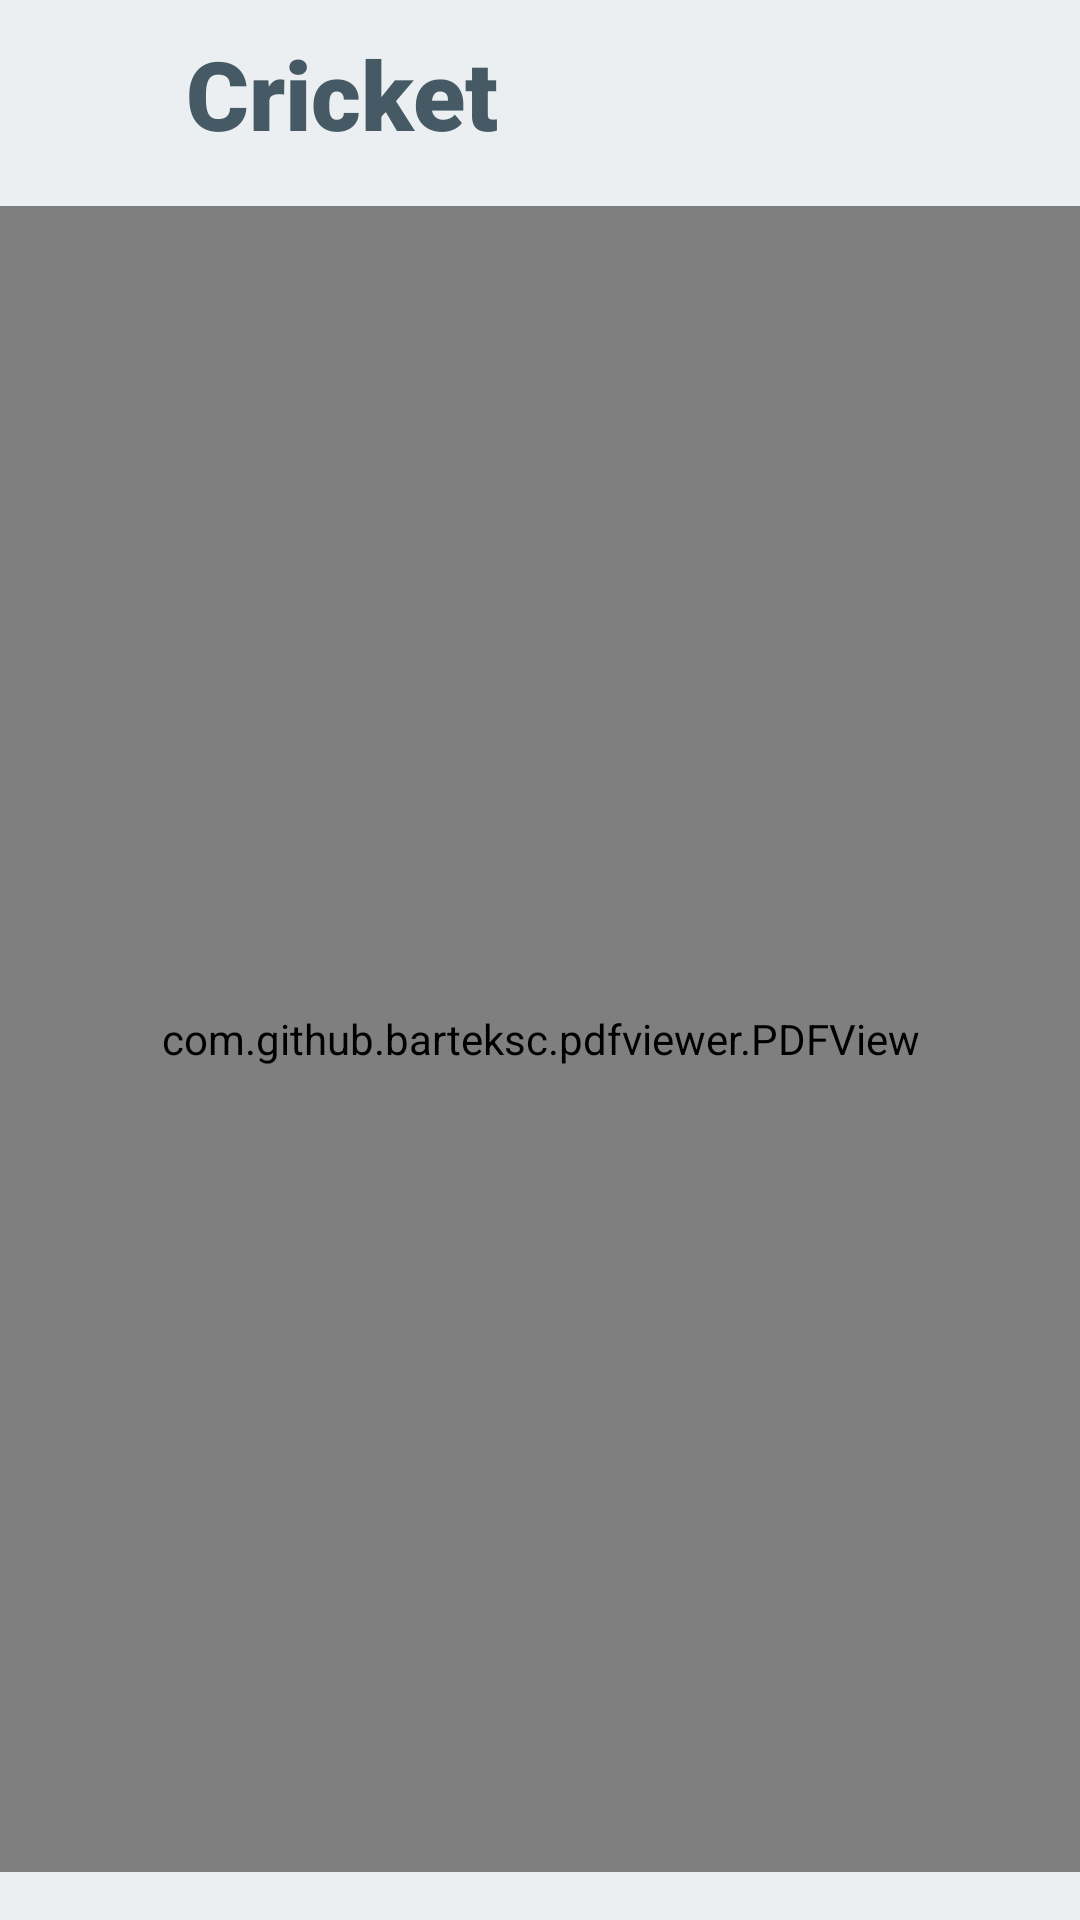

Here is an Android app screen rendered from its layout file. Give the layout XML and the strings, colors and styles it references.
<!-- AndroidManifest.xml: application theme Theme.GUsports -->
<!-- res/layout/activity_rules_details.xml -->
<?xml version="1.0" encoding="utf-8"?>
<androidx.constraintlayout.widget.ConstraintLayout xmlns:android="http://schemas.android.com/apk/res/android"
    xmlns:app="http://schemas.android.com/apk/res-auto"
    xmlns:tools="http://schemas.android.com/tools"
    android:layout_width="match_parent"
    android:layout_height="match_parent"
    android:background="@color/blue_gray_100"
    tools:context=".ui.activities.RulesDetailsActivity">

    <TextView
        android:id="@+id/rules_detail_title"
        style="@style/AppLargeText"
        android:layout_width="wrap_content"
        android:layout_height="wrap_content"
        android:layout_marginStart="16dp"
        android:layout_marginTop="16dp"
        android:text="Cricket"
        app:layout_constraintBottom_toBottomOf="@+id/rules_back_btn"
        app:layout_constraintStart_toEndOf="@+id/rules_back_btn"
        app:layout_constraintTop_toTopOf="parent" />



    <ImageView
        android:id="@+id/rules_back_btn"
        android:layout_width="30dp"
        android:layout_height="30dp"
        android:layout_marginStart="16dp"
        android:layout_marginTop="16dp"
        app:tint="@color/blue_gray_700"
        app:layout_constraintStart_toStartOf="parent"
        app:layout_constraintTop_toTopOf="parent"
        app:srcCompat="@drawable/ic_back" />


    <com.github.barteksc.pdfviewer.PDFView
        android:id="@+id/pdfView"
        android:layout_width="match_parent"
        android:layout_height="0dp"
        android:layout_marginTop="16dp"
        android:layout_marginBottom="16dp"
        app:layout_constraintBottom_toBottomOf="parent"
        app:layout_constraintEnd_toEndOf="parent"
        app:layout_constraintStart_toStartOf="parent"
        app:layout_constraintTop_toBottomOf="@+id/rules_detail_title" />

    <ProgressBar
        android:id="@+id/rulesProgress"
        style="?android:attr/progressBarStyle"
        android:layout_width="wrap_content"
        android:layout_height="wrap_content"
        android:visibility="invisible"
        app:layout_constraintBottom_toBottomOf="parent"
        app:layout_constraintEnd_toEndOf="parent"
        app:layout_constraintStart_toStartOf="parent"
        app:layout_constraintTop_toTopOf="parent" />


</androidx.constraintlayout.widget.ConstraintLayout>
<!-- resources referenced by this layout -->
<resources>
  <color name="blue_gray_100">#ECEFF1</color>
  <color name="blue_gray_700">#455A64</color>
  <style name="AppLargeText" parent="Theme.GUsports">
          <item name="android:textSize">32sp</item>
          <item name="android:textStyle">bold</item>
          <item name="android:textColor">@color/blue_gray_700</item>
          <item name="android:fontFamily">sans-serif-black</item>
      </style>
  <style name="Theme.GUsports" parent="Theme.MaterialComponents.DayNight.NoActionBar">
          
          <item name="colorPrimary">@color/blue_gray_500</item>
          <item name="colorPrimaryVariant">@color/blue_gray_700</item>
          <item name="colorOnPrimary">@color/white</item>
          
          <item name="colorSecondary">@color/blue_gray_500</item>
          <item name="colorSecondaryVariant">@color/blue_gray_700</item>
          <item name="colorOnSecondary">@color/black</item>
          
          <item name="android:statusBarColor">?attr/colorPrimaryVariant</item>
  
          
          <item name="android:windowDisablePreview">true</item>
  
      </style>
  <color name="blue_gray_500">#607D8B</color>
  <color name="white">#FFFFFFFF</color>
  <color name="black">#000000</color>
</resources>
